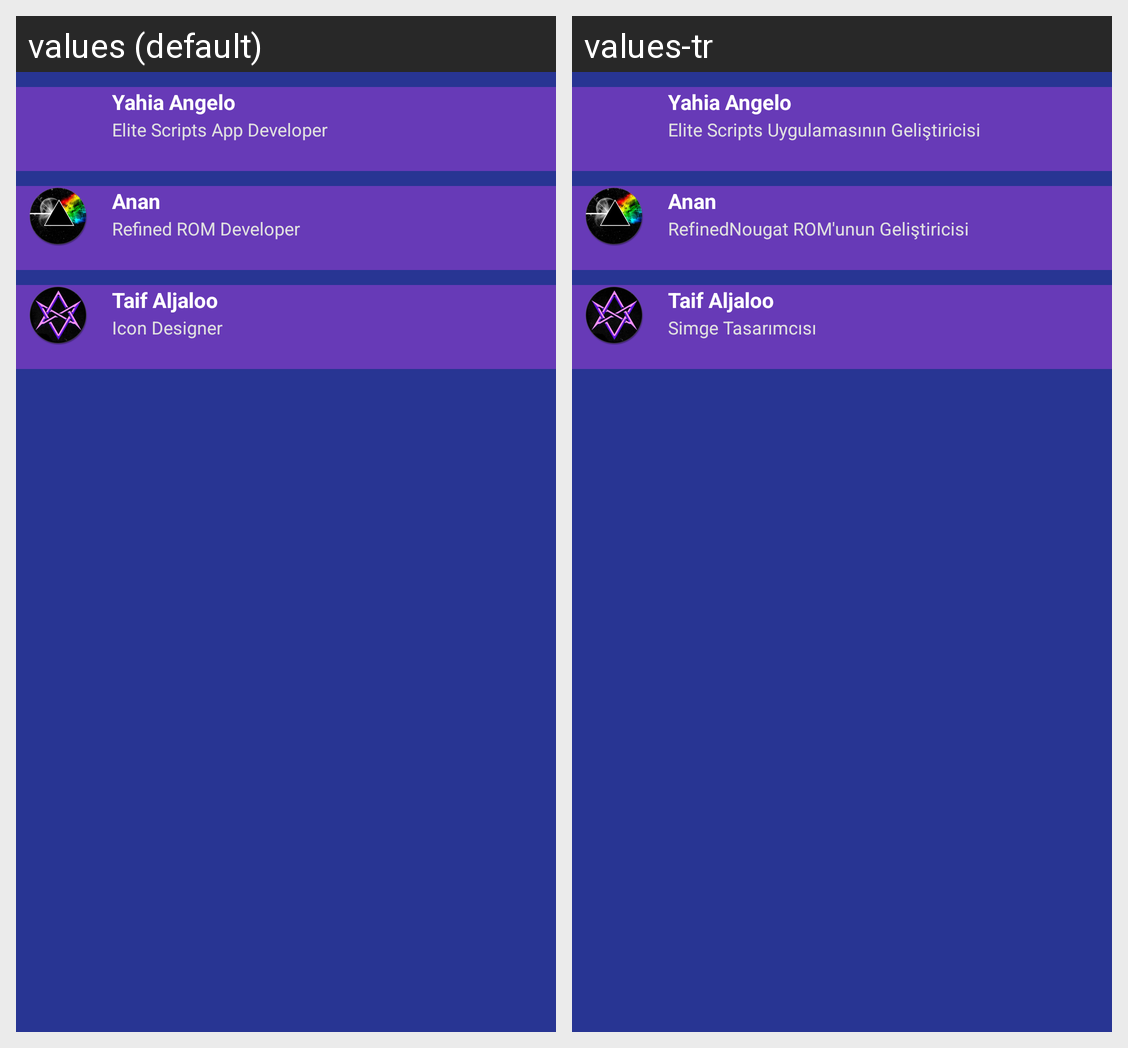

Here is an Android app screen in its default locale and in the app's own translations. Write out the translated-string differences for the strings that appear on this screen.
Android screen res/layout/activity_about_us.xml rendered under 2 locales, left to right: values (default), values-tr. Device: Nexus 5 (rendered at 1080×1920; each locale shown at half size, 540×960, under a caption strip naming it); theme Theme.Overlay.
Strings drawn on this screen, with the default value and each locale's value (text and hints the layout hard-codes, and strings that could not be matched under every locale, appear in the picture but are not listed):

yahia_name
  values: Yahia Angelo
  values-tr: Yahia Angelo

yahia_desc
  values: Elite Scripts App Developer
  values-tr: Elite Scripts Uygulamasının Geliştiricisi

anan_name
  values: Anan
  values-tr: Anan

anan_desc
  values: Refined ROM Developer
  values-tr: RefinedNougat ROM'unun Geliştiricisi

taif_name
  values: Taif Aljaloo
  values-tr: Taif Aljaloo

taif_desc
  values: Icon Designer
  values-tr: Simge Tasarımcısı
